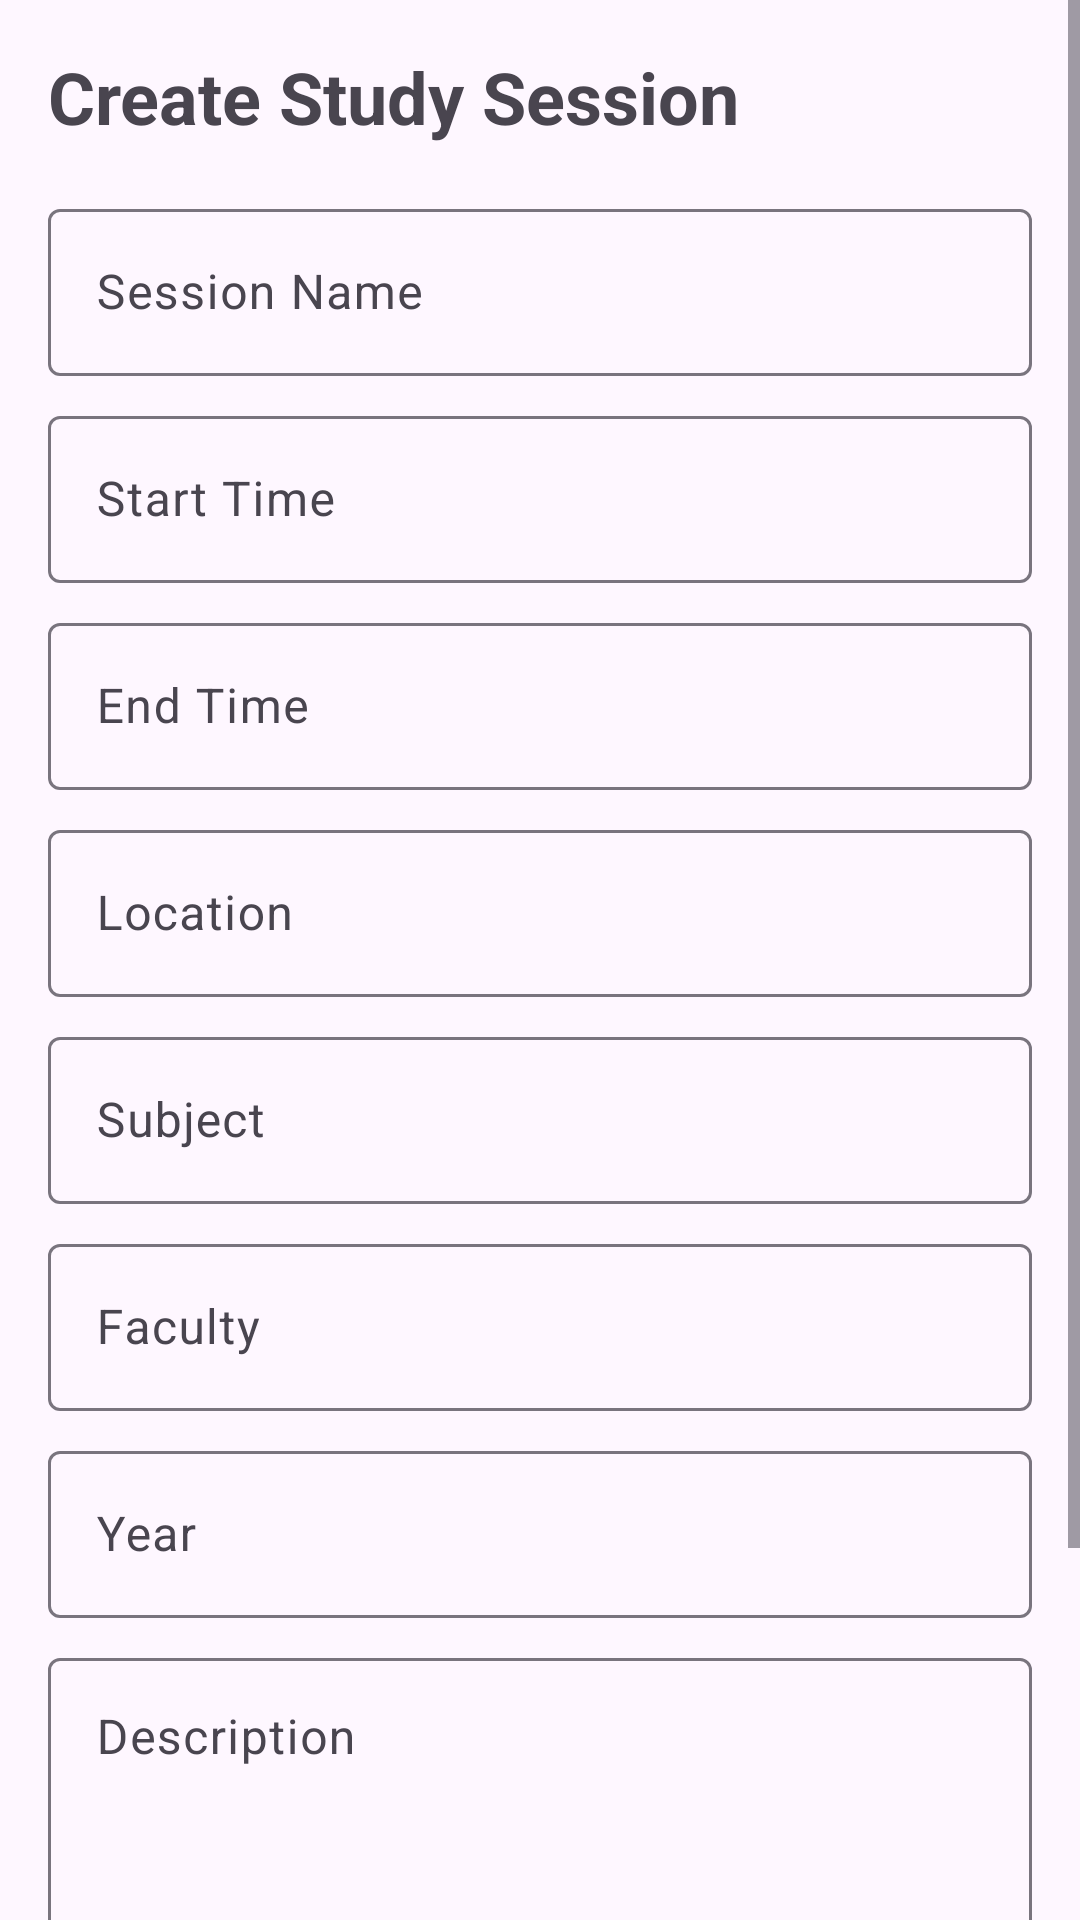

Reconstruct the res/layout file that produces this screen, plus the resources it refers to.
<!-- AndroidManifest.xml: application theme Theme.Studywimme -->
<!-- res/layout/activity_create_session.xml -->
<?xml version="1.0" encoding="utf-8"?>
<ScrollView xmlns:android="http://schemas.android.com/apk/res/android"
    xmlns:app="http://schemas.android.com/apk/res-auto"
    xmlns:tools="http://schemas.android.com/tools"
    android:layout_width="match_parent"
    android:layout_height="match_parent"
    android:fillViewport="true"
    tools:context=".CreateSessionActivity">

    <LinearLayout
        android:layout_width="match_parent"
        android:layout_height="wrap_content"
        android:orientation="vertical"
        android:padding="16dp">

        <TextView
            android:layout_width="match_parent"
            android:layout_height="wrap_content"
            android:layout_marginBottom="16dp"
            android:text="Create Study Session"
            android:textSize="24sp"
            android:textStyle="bold" />

        <com.google.android.material.textfield.TextInputLayout
            android:layout_width="match_parent"
            android:layout_height="wrap_content"
            android:layout_marginBottom="8dp"
            android:hint="Session Name">

            <com.google.android.material.textfield.TextInputEditText
                android:id="@+id/sessionNameInput"
                android:layout_width="match_parent"
                android:layout_height="wrap_content"
                android:inputType="text"
                android:maxLines="1" />
        </com.google.android.material.textfield.TextInputLayout>

        <com.google.android.material.textfield.TextInputLayout
            android:id="@+id/startTimeLayout"
            android:layout_width="match_parent"
            android:layout_height="wrap_content"
            android:layout_marginBottom="8dp"
            android:hint="Start Time">

            <com.google.android.material.textfield.TextInputEditText
                android:id="@+id/startTimeInput"
                android:layout_width="match_parent"
                android:layout_height="wrap_content"
                android:clickable="true"
                android:focusable="false"
                android:inputType="none" />
        </com.google.android.material.textfield.TextInputLayout>

        <com.google.android.material.textfield.TextInputLayout
            android:id="@+id/endTimeLayout"
            android:layout_width="match_parent"
            android:layout_height="wrap_content"
            android:layout_marginBottom="8dp"
            android:hint="End Time">

            <com.google.android.material.textfield.TextInputEditText
                android:id="@+id/endTimeInput"
                android:layout_width="match_parent"
                android:layout_height="wrap_content"
                android:clickable="true"
                android:focusable="false"
                android:inputType="none" />
        </com.google.android.material.textfield.TextInputLayout>

        <com.google.android.material.textfield.TextInputLayout
            android:layout_width="match_parent"
            android:layout_height="wrap_content"
            android:layout_marginBottom="8dp"
            android:hint="Location">

            <com.google.android.material.textfield.TextInputEditText
                android:id="@+id/sessionLocationInput"
                android:layout_width="match_parent"
                android:layout_height="wrap_content"
                android:clickable="true"
                android:focusable="false"
                android:inputType="none" />
        </com.google.android.material.textfield.TextInputLayout>

        <com.google.android.material.textfield.TextInputLayout
            android:layout_width="match_parent"
            android:layout_height="wrap_content"
            android:layout_marginBottom="8dp"
            android:hint="Subject">

            <com.google.android.material.textfield.TextInputEditText
                android:id="@+id/subjectInput"
                android:layout_width="match_parent"
                android:layout_height="wrap_content"
                android:inputType="text"
                android:maxLines="1" />
        </com.google.android.material.textfield.TextInputLayout>

        <com.google.android.material.textfield.TextInputLayout
            android:layout_width="match_parent"
            android:layout_height="wrap_content"
            android:layout_marginBottom="8dp"
            android:hint="Faculty">

            <com.google.android.material.textfield.TextInputEditText
                android:id="@+id/facultyInput"
                android:layout_width="match_parent"
                android:layout_height="wrap_content"
                android:inputType="text"
                android:maxLines="1" />
        </com.google.android.material.textfield.TextInputLayout>

        <com.google.android.material.textfield.TextInputLayout
            android:layout_width="match_parent"
            android:layout_height="wrap_content"
            android:layout_marginBottom="8dp"
            android:hint="Year">

            <com.google.android.material.textfield.TextInputEditText
                android:id="@+id/yearInput"
                android:layout_width="match_parent"
                android:layout_height="wrap_content"
                android:inputType="number"
                android:maxLines="1" />
        </com.google.android.material.textfield.TextInputLayout>

        <com.google.android.material.textfield.TextInputLayout
            android:layout_width="match_parent"
            android:layout_height="wrap_content"
            android:layout_marginBottom="16dp"
            android:hint="Description">

            <com.google.android.material.textfield.TextInputEditText
                android:id="@+id/sessionDescriptionInput"
                android:layout_width="match_parent"
                android:layout_height="wrap_content"
                android:gravity="top"
                android:inputType="textMultiLine"
                android:minLines="3" />
        </com.google.android.material.textfield.TextInputLayout>

        <TextView
            android:layout_width="wrap_content"
            android:layout_height="wrap_content"
            android:text="Session Visibility"
            android:textSize="16sp"
            android:textStyle="bold" />

        <com.google.android.material.button.MaterialButtonToggleGroup
            android:id="@+id/visibilityToggleGroup"
            android:layout_width="match_parent"
            android:layout_height="wrap_content"
            android:layout_marginTop="8dp"
            android:layout_marginBottom="16dp"
            app:singleSelection="true">

            <Button
                android:id="@+id/privateButton"
                style="@style/Widget.MaterialComponents.Button.OutlinedButton"
                android:layout_width="0dp"
                android:layout_height="wrap_content"
                android:layout_weight="1"
                android:text="Private" />

            <Button
                android:id="@+id/publicButton"
                style="@style/Widget.MaterialComponents.Button.OutlinedButton"
                android:layout_width="0dp"
                android:layout_height="wrap_content"
                android:layout_weight="1"
                android:text="Public" />
        </com.google.android.material.button.MaterialButtonToggleGroup>

        <com.google.android.material.button.MaterialButton
            android:id="@+id/hostButton"
            android:layout_width="match_parent"
            android:layout_height="wrap_content"
            android:layout_marginTop="16dp"
            android:paddingVertical="12dp"
            android:text="Host Session"
            android:textSize="16sp" />
    </LinearLayout>
</ScrollView>
<!-- resources referenced by this layout -->
<resources>
  <style name="Theme.Studywimme" parent="Base.Theme.Studywimme" />
  <style name="Base.Theme.Studywimme" parent="Theme.Material3.DayNight.NoActionBar">
          
           <item name="colorPrimary">@color/primary</item>
      </style>
  <color name="primary">#FF000000</color>
</resources>
